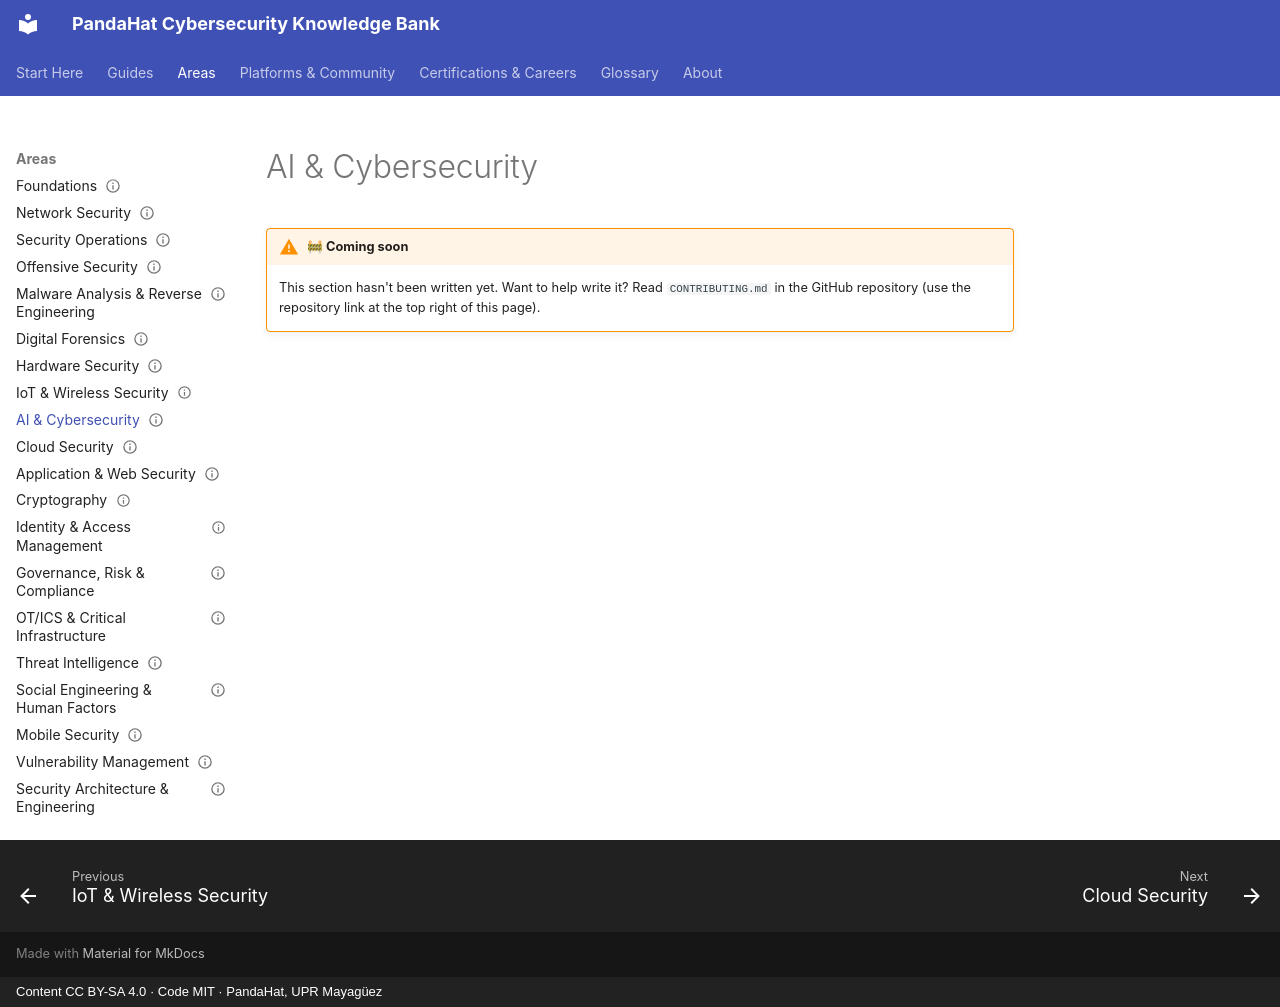

repository: pandahat-uprm/Pandahat-Cybersecurity-Knowledge-Bank · page: areas/ai-security/index.html · generator: mkdocs · copyright: Content CC BY-SA 4.0 · Code MIT · PandaHat, UPR Mayagüez

---
title: "AI & Cybersecurity"
status: stub
last_reviewed: 2026-09-22
---

# AI & Cybersecurity

!!! warning "🚧 Coming soon"
    This section hasn't been written yet. Want to help write it? Read `CONTRIBUTING.md` in the GitHub repository (use the repository link at the top right of this page).
